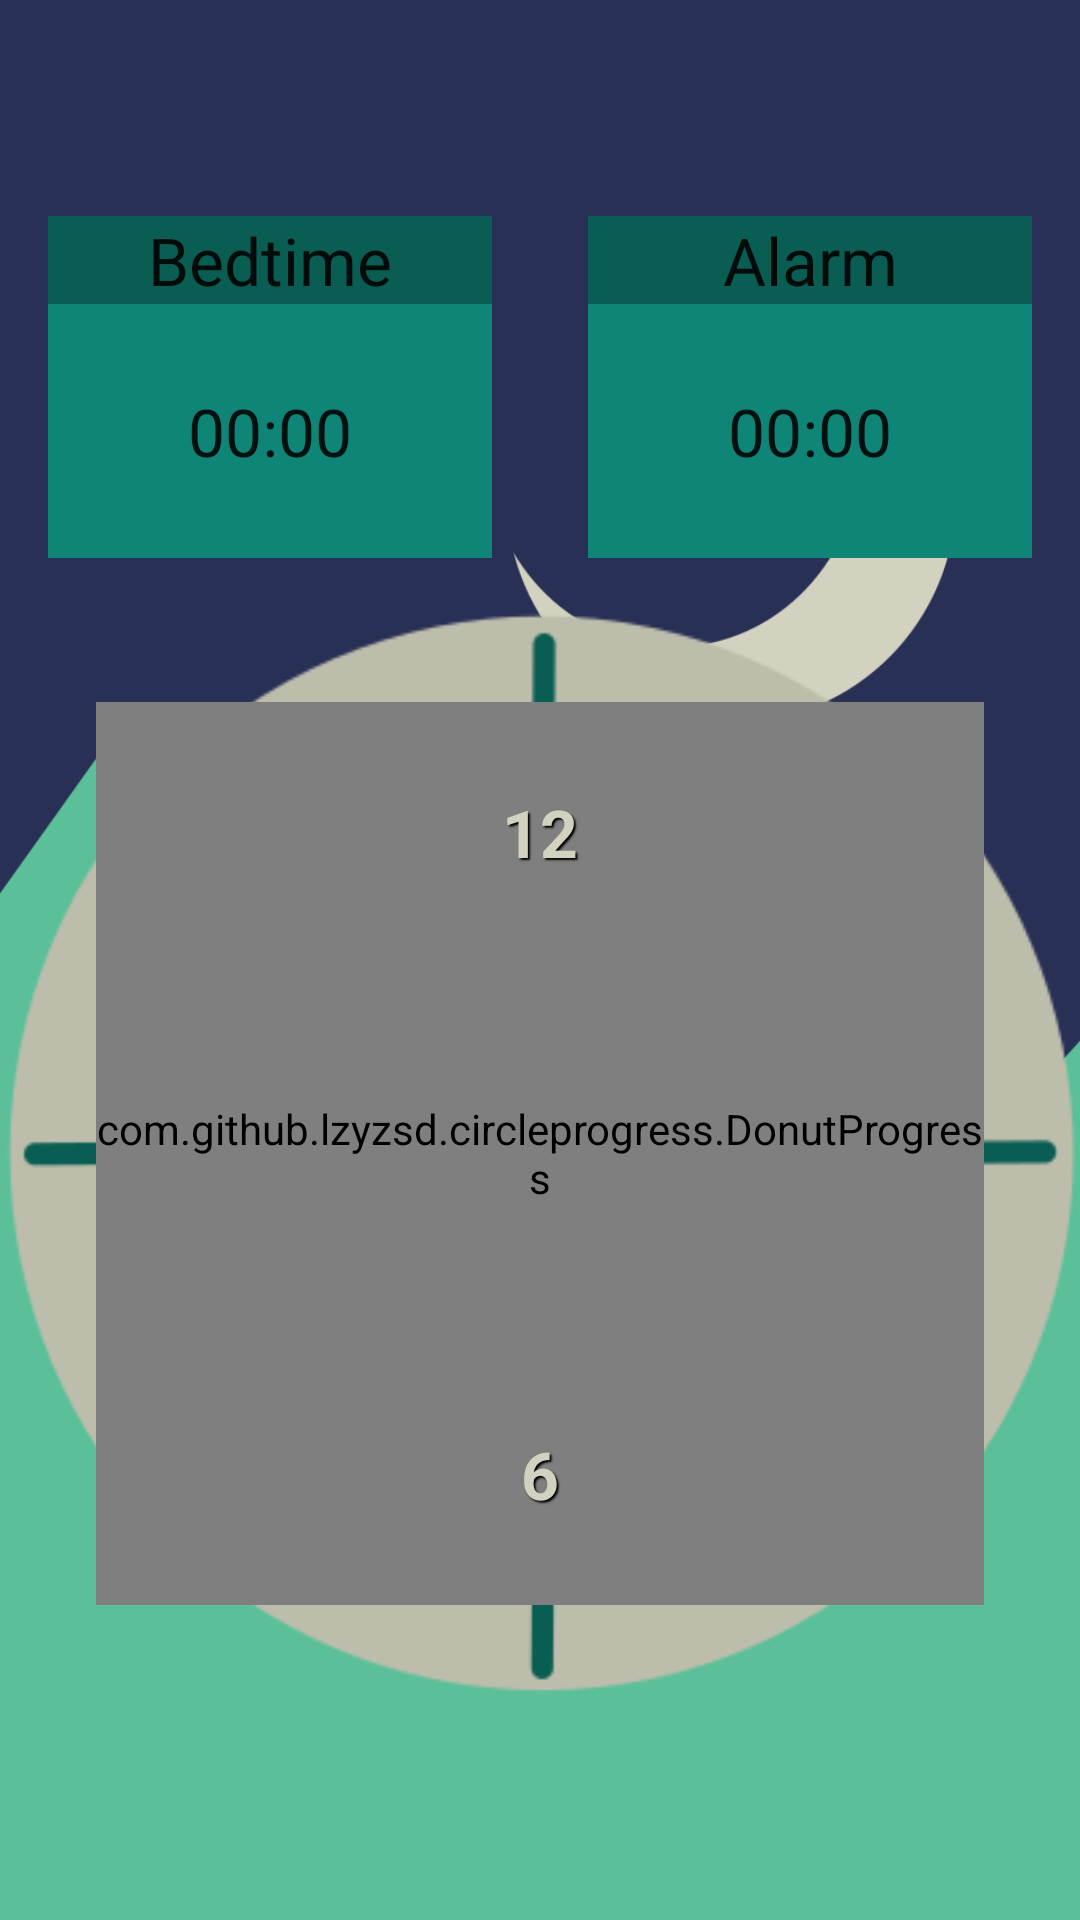

The Android layout XML behind this screen, and the referenced resources:
<!-- AndroidManifest.xml: application theme AppTheme -->
<!-- res/layout/alarm_layout.xml -->
<?xml version="1.0" encoding="utf-8"?>
<LinearLayout xmlns:android="http://schemas.android.com/apk/res/android"
    xmlns:custom="http://schemas.android.com/apk/res-auto"
    android:layout_width="match_parent"
    android:layout_height="match_parent"
    android:background="@drawable/background"
    android:orientation="vertical">

    <TextView
        android:layout_width="match_parent"
        android:layout_height="?android:attr/actionBarSize" />

    <LinearLayout
        android:layout_width="match_parent"
        android:layout_height="match_parent"
        android:orientation="vertical"
        android:weightSum="8">

        <LinearLayout
            android:layout_width="match_parent"
            android:layout_height="0dp"
            android:layout_weight="2"
            android:orientation="horizontal"
            android:weightSum="2">

            <LinearLayout
                android:layout_width="0dp"
                android:layout_height="match_parent"
                android:layout_margin="@dimen/fab_margin"
                android:layout_weight="1"
                android:orientation="vertical">

                <TextView
                    android:layout_width="match_parent"
                    android:layout_height="wrap_content"
                    android:background="@color/colorPrimaryDark"
                    android:textAppearance="@android:style/TextAppearance.Large"
                    android:gravity="center"
                    android:text="Bedtime" />

                <TextView
                    android:id="@+id/clockBedtime"
                    android:layout_width="match_parent"
                    android:layout_height="match_parent"
                    android:background="@color/colorPrimary"
                    android:gravity="center"
                    android:onClick="showTimePicker"
                    android:text="00:00"
                    android:textAppearance="@android:style/TextAppearance.Large" />

            </LinearLayout>

            <LinearLayout
                android:layout_width="0dp"
                android:layout_height="match_parent"
                android:layout_margin="@dimen/fab_margin"
                android:layout_weight="1"
                android:orientation="vertical">

                <TextView
                    android:layout_width="match_parent"
                    android:layout_height="wrap_content"
                    android:background="@color/colorPrimaryDark"
                    android:textAppearance="@android:style/TextAppearance.Large"
                    android:gravity="center"
                    android:text="Alarm" />

                <TextView
                    android:id="@+id/clockMorning"
                    android:layout_width="match_parent"
                    android:layout_height="match_parent"

                    android:background="@color/colorPrimary"
                    android:gravity="center"
                    android:onClick="showTimePicker"
                    android:text="00:00"
                    android:textAppearance="@android:style/TextAppearance.Large" />

            </LinearLayout>

        </LinearLayout>

        <RelativeLayout
            android:layout_width="match_parent"
            android:layout_height="0dp"
            android:layout_weight="5"
            android:background="@drawable/alarm_circle3">

            <com.github.lzyzsd.circleprogress.DonutProgress
                android:id="@+id/progressBar"
                android:layout_margin="@dimen/double_fab_margin"
                android:layout_width="match_parent"
                android:layout_height="match_parent"
                custom:donut_finished_stroke_width="@dimen/double_fab_margin"
                custom:donut_unfinished_stroke_width="@dimen/double_fab_margin"
                custom:donut_max="360"
                custom:donut_unfinished_color="@android:color/transparent"
                custom:donut_finished_color="@color/colorPrimary"
                custom:donut_show_text="false"
                custom:donut_circle_starting_degree="180"
                />

            <LinearLayout xmlns:android="http://schemas.android.com/apk/res/android"
                android:layout_width="match_parent"
                android:layout_height="match_parent"
                android:orientation="vertical"
                android:weightSum="3">

                <TextView
                    android:layout_width="match_parent"
                    android:layout_height="0dp"
                    android:layout_weight="0.5"
                    android:gravity="center" />

                <TextView
                    android:layout_width="match_parent"
                    android:layout_height="0dp"
                    android:layout_weight="1"
                    android:gravity="center|top"
                    android:shadowColor="@color/black"
                    android:shadowDx="2"
                    android:shadowDy="2"
                    android:shadowRadius="1"
                    android:text="12"
                    android:textAppearance="@android:style/TextAppearance.Large"
                    android:textColor="@color/moon"
                    android:textStyle="bold" />

                <TextView
                    android:layout_width="match_parent"
                    android:layout_height="0dp"
                    android:layout_weight="1"
                    android:gravity="center|bottom"
                    android:shadowColor="@color/black"
                    android:shadowDx="2"
                    android:shadowDy="2"
                    android:shadowRadius="1"
                    android:text="6"
                    android:textAppearance="@android:style/TextAppearance.Large"
                    android:textColor="@color/moon"
                    android:textStyle="bold" />

                <TextView
                    android:layout_width="match_parent"
                    android:layout_height="0dp"
                    android:layout_weight="0.5"
                    android:gravity="center" />
            </LinearLayout>
        </RelativeLayout>

        <TextView
            android:id="@+id/sleep_duration"
            android:layout_width="match_parent"
            android:layout_height="0dp"
            android:layout_weight="1"
            android:gravity="center"
            android:textColor="@color/darkblue"
            android:textAppearance="@android:style/TextAppearance.Large" />

    </LinearLayout>


</LinearLayout>
<!-- resources referenced by this layout -->
<resources>
  <color name="black">#000000</color>
  <color name="colorPrimary">#0e8576</color>
  <color name="colorPrimaryDark">#095d52</color>
  <color name="darkblue">#293056</color>
  <color name="moon">#d3d2c0</color>
  <dimen name="double_fab_margin">32dp</dimen>
  <dimen name="fab_margin">16dp</dimen>
  <!-- drawable alarm_circle3: png bitmap (drawable, 13048 bytes) -->
  <!-- drawable background: png bitmap (drawable, 18779 bytes) -->
  <style name="AppTheme" parent="Theme.AppCompat.Light.DarkActionBar">
          
          <item name="colorPrimary">@color/colorPrimary</item>
          <item name="colorPrimaryDark">@color/colorPrimaryDark</item>
          <item name="colorAccent">@color/colorAccent</item>
      </style>
  <color name="colorAccent">#d3d2c0</color>
</resources>
